Image classification data set "10kBilderv4" (Yannik25/VGG16 on GitHub). Class labels (2): gesund, krank.

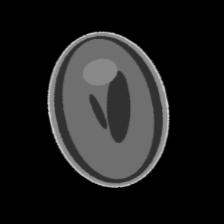
Label: gesund

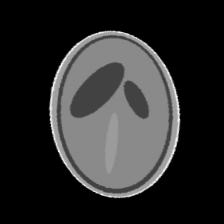
Label: gesund

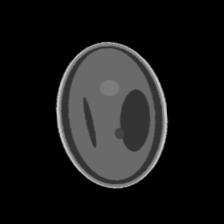
Label: krank

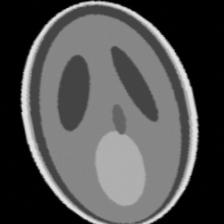
Label: krank

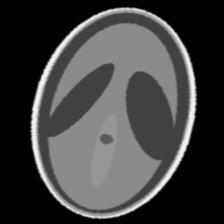
Label: krank

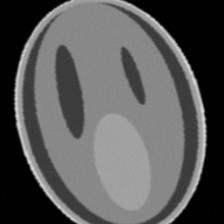
Label: gesund
